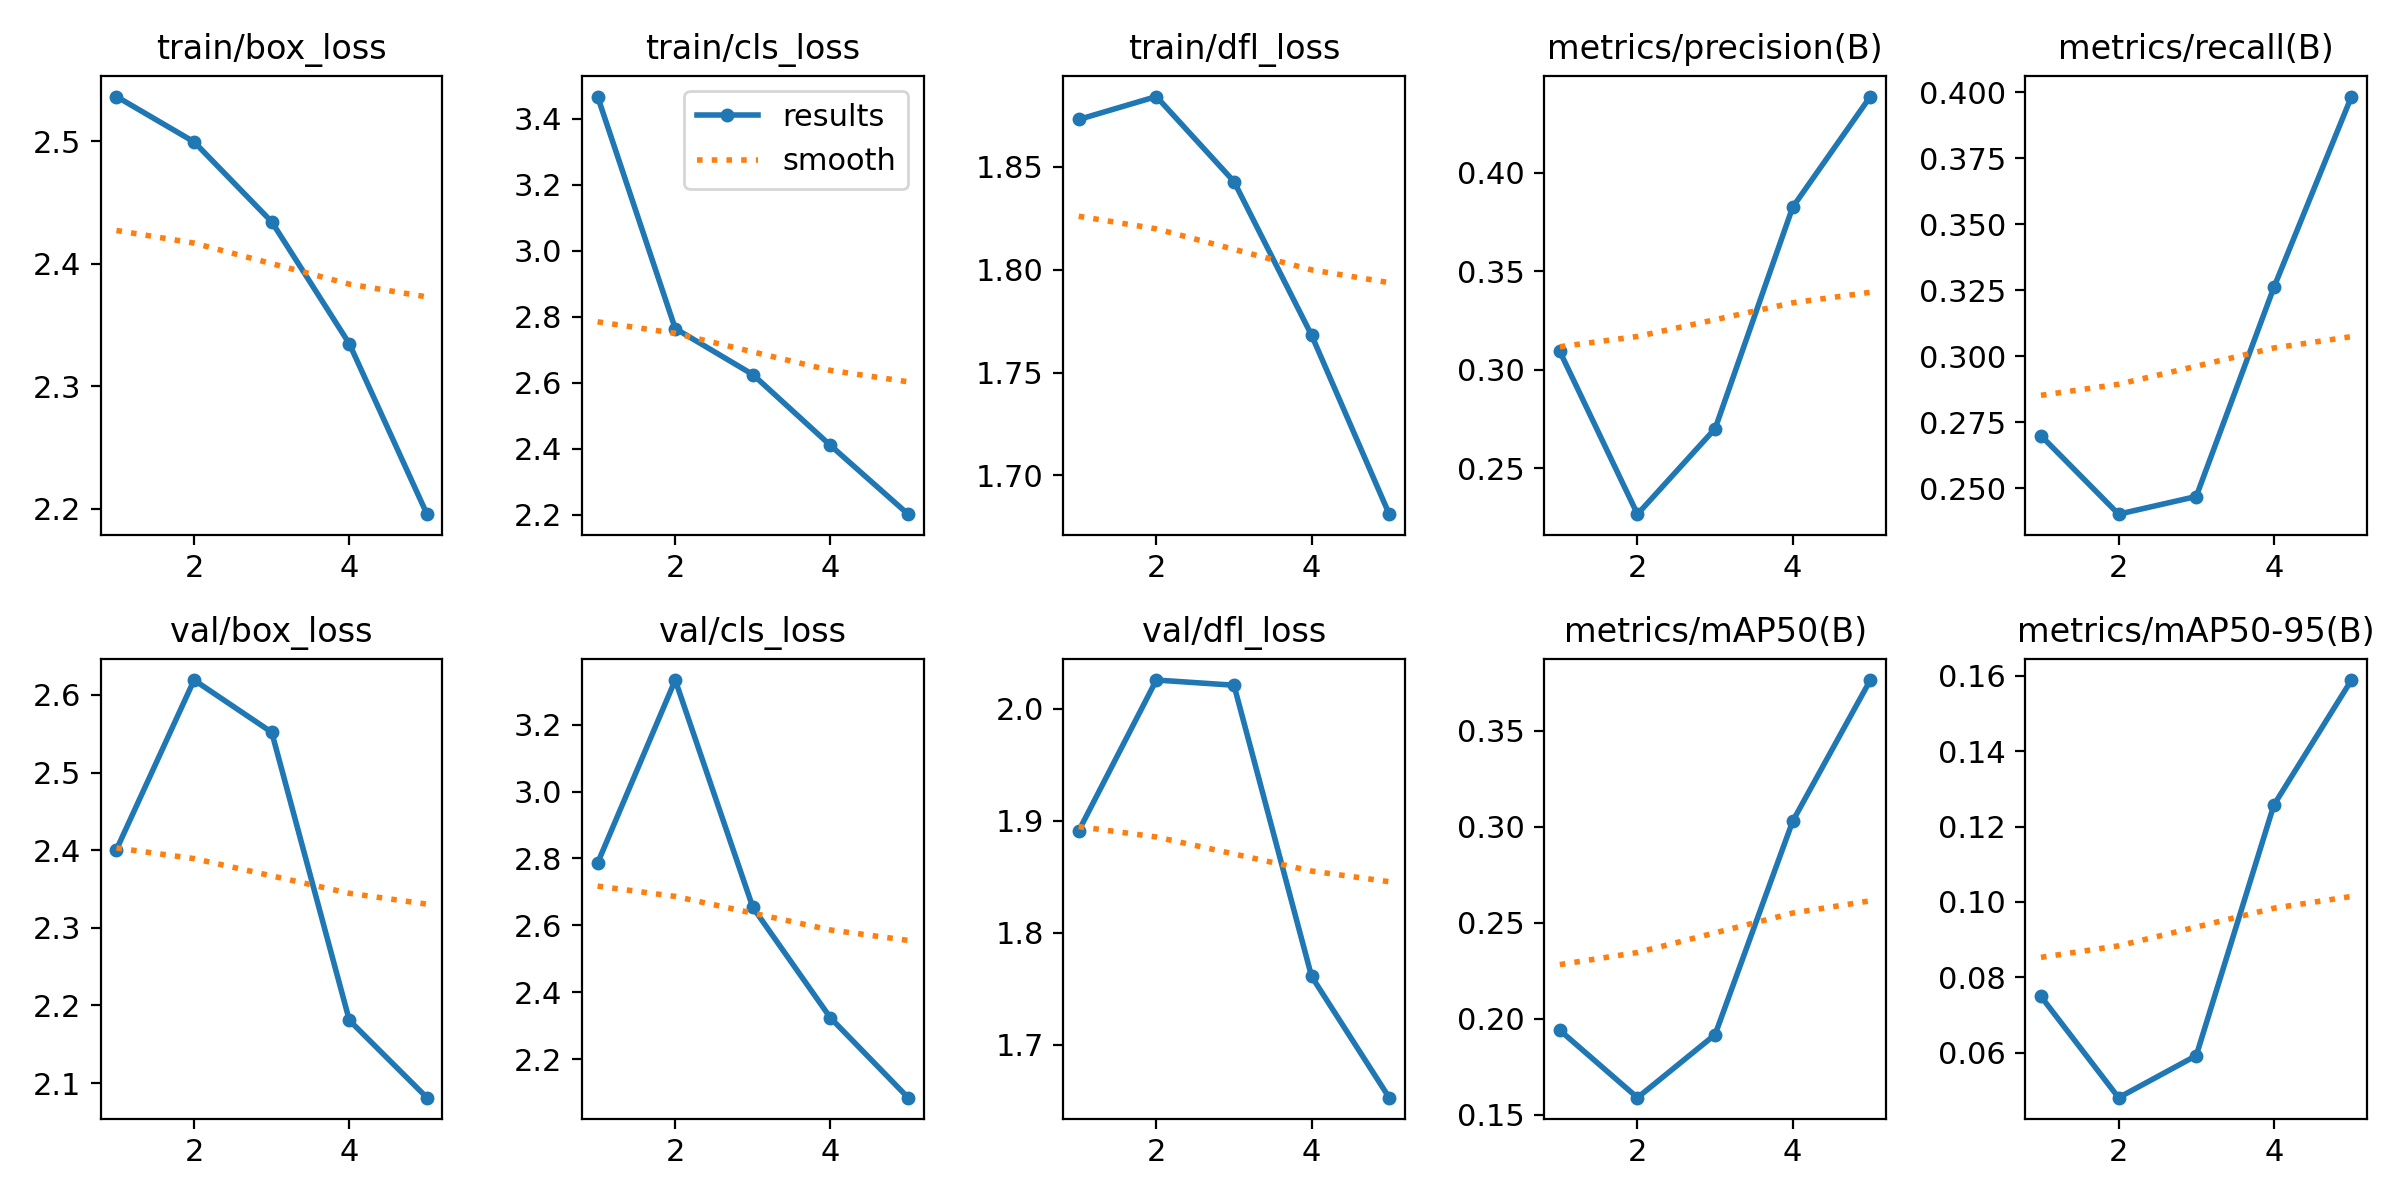

The data file committed next to this chart (first rows):
epoch, time, train/box_loss, train/cls_loss, train/dfl_loss, metrics/precision(B), metrics/recall(B), metrics/mAP50(B), metrics/mAP50-95(B), val/box_loss, val/cls_loss, val/dfl_loss, lr/pg0, lr/pg1, lr/pg2
1, 78.37, 2.536, 3.467, 1.873, 0.3093, 0.2699, 0.194, 0.07493, 2.401, 2.786, 1.891, 0.002331, 0.002331, 0.06914
2, 148.4, 2.499, 2.764, 1.884, 0.2267, 0.2402, 0.1589, 0.04809, 2.619, 3.333, 2.026, 0.003762, 0.003762, 0.03723
3, 238, 2.434, 2.624, 1.843, 0.2701, 0.2469, 0.1918, 0.05924, 2.552, 2.654, 2.021, 0.00428, 0.00428, 0.004418
4, 309.7, 2.335, 2.41, 1.768, 0.3825, 0.326, 0.3029, 0.1257, 2.181, 2.323, 1.761, 0.002917, 0.002917, 0.002917
5, 374.1, 2.196, 2.201, 1.681, 0.4386, 0.3983, 0.3764, 0.1588, 2.081, 2.085, 1.653, 0.001548, 0.001548, 0.001548
